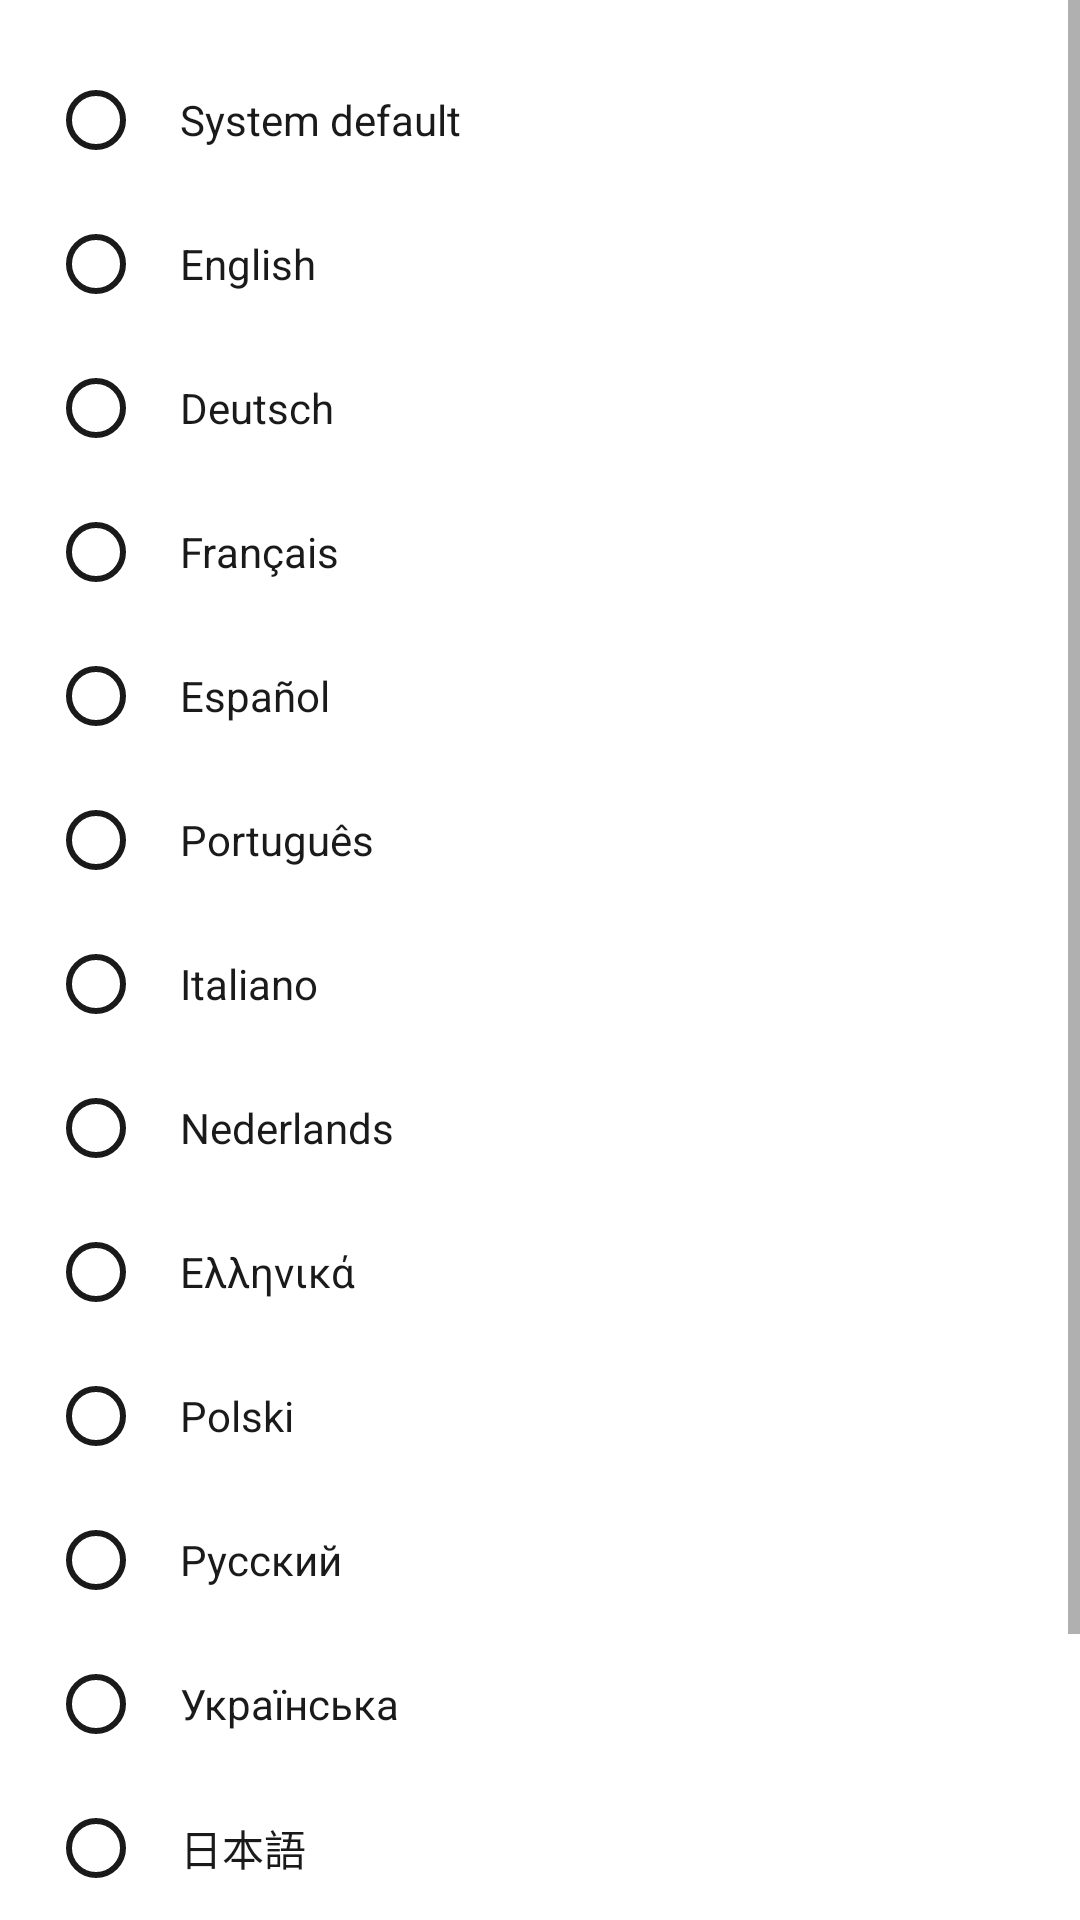

Here is an Android app screen rendered from its layout file. Give the layout XML and the strings, colors and styles it references.
<!-- AndroidManifest.xml: application theme Theme.Galerinio -->
<!-- res/layout/fragment_language.xml -->
<?xml version="1.0" encoding="utf-8"?>

<ScrollView xmlns:android="http://schemas.android.com/apk/res/android"
    android:layout_width="match_parent"
    android:layout_height="match_parent"
    android:background="@color/drawer_surface"
    android:fillViewport="true">

    <RadioGroup
        android:id="@+id/languageRadioGroup"
        android:layout_width="match_parent"
        android:layout_height="wrap_content"
        android:orientation="vertical"
        android:padding="16dp">

        <RadioButton android:id="@+id/langSystem"  android:layout_width="match_parent" android:layout_height="wrap_content" android:padding="12dp" android:text="@string/language_system_default" android:textColor="@color/app_on_surface" android:buttonTint="@color/app_on_surface" />
        <RadioButton android:id="@+id/langEn"      android:layout_width="match_parent" android:layout_height="wrap_content" android:padding="12dp" android:text="@string/language_en" android:textColor="@color/app_on_surface" android:buttonTint="@color/app_on_surface" />
        <RadioButton android:id="@+id/langDe"      android:layout_width="match_parent" android:layout_height="wrap_content" android:padding="12dp" android:text="@string/language_de" android:textColor="@color/app_on_surface" android:buttonTint="@color/app_on_surface" />
        <RadioButton android:id="@+id/langFr"      android:layout_width="match_parent" android:layout_height="wrap_content" android:padding="12dp" android:text="@string/language_fr" android:textColor="@color/app_on_surface" android:buttonTint="@color/app_on_surface" />
        <RadioButton android:id="@+id/langEs"      android:layout_width="match_parent" android:layout_height="wrap_content" android:padding="12dp" android:text="@string/language_es" android:textColor="@color/app_on_surface" android:buttonTint="@color/app_on_surface" />
        <RadioButton android:id="@+id/langPt"      android:layout_width="match_parent" android:layout_height="wrap_content" android:padding="12dp" android:text="@string/language_pt" android:textColor="@color/app_on_surface" android:buttonTint="@color/app_on_surface" />
        <RadioButton android:id="@+id/langIt"      android:layout_width="match_parent" android:layout_height="wrap_content" android:padding="12dp" android:text="@string/language_it" android:textColor="@color/app_on_surface" android:buttonTint="@color/app_on_surface" />
        <RadioButton android:id="@+id/langNl"      android:layout_width="match_parent" android:layout_height="wrap_content" android:padding="12dp" android:text="@string/language_nl" android:textColor="@color/app_on_surface" android:buttonTint="@color/app_on_surface" />
        <RadioButton android:id="@+id/langEl"      android:layout_width="match_parent" android:layout_height="wrap_content" android:padding="12dp" android:text="@string/language_el" android:textColor="@color/app_on_surface" android:buttonTint="@color/app_on_surface" />
        <RadioButton android:id="@+id/langPl"      android:layout_width="match_parent" android:layout_height="wrap_content" android:padding="12dp" android:text="@string/language_pl" android:textColor="@color/app_on_surface" android:buttonTint="@color/app_on_surface" />
        <RadioButton android:id="@+id/langRu"      android:layout_width="match_parent" android:layout_height="wrap_content" android:padding="12dp" android:text="@string/language_ru" android:textColor="@color/app_on_surface" android:buttonTint="@color/app_on_surface" />
        <RadioButton android:id="@+id/langUk"      android:layout_width="match_parent" android:layout_height="wrap_content" android:padding="12dp" android:text="@string/language_uk" android:textColor="@color/app_on_surface" android:buttonTint="@color/app_on_surface" />
        <RadioButton android:id="@+id/langJa"      android:layout_width="match_parent" android:layout_height="wrap_content" android:padding="12dp" android:text="@string/language_ja" android:textColor="@color/app_on_surface" android:buttonTint="@color/app_on_surface" />
        <RadioButton android:id="@+id/langZh"      android:layout_width="match_parent" android:layout_height="wrap_content" android:padding="12dp" android:text="@string/language_zh" android:textColor="@color/app_on_surface" android:buttonTint="@color/app_on_surface" />
        <RadioButton android:id="@+id/langAr"      android:layout_width="match_parent" android:layout_height="wrap_content" android:padding="12dp" android:text="@string/language_ar" android:textColor="@color/app_on_surface" android:buttonTint="@color/app_on_surface" />

    </RadioGroup>
</ScrollView>
<!-- resources referenced by this layout -->
<resources>
  <color name="app_on_surface">#FF1A1A1A</color>
  <color name="drawer_surface">#FFFFFFFF</color>
  <string name="language_ar">العربية</string>
  <string name="language_de">Deutsch</string>
  <string name="language_el">Ελληνικά</string>
  <string name="language_en">English</string>
  <string name="language_es">Español</string>
  <string name="language_fr">Français</string>
  <string name="language_it">Italiano</string>
  <string name="language_ja">日本語</string>
  <string name="language_nl">Nederlands</string>
  <string name="language_pl">Polski</string>
  <string name="language_pt">Português</string>
  <string name="language_ru">Русский</string>
  <string name="language_system_default">System default</string>
  <string name="language_uk">Українська</string>
  <string name="language_zh">中文(简体)</string>
  <style name="Theme.Galerinio" parent="Theme.MaterialComponents.DayNight.NoActionBar">
          
          <item name="colorPrimary">@color/app_surface</item>
          <item name="colorPrimaryVariant">@color/app_surface</item>
          <item name="colorOnPrimary">@color/app_on_surface</item>
          
          <item name="colorSecondary">@color/teal_200</item>
          <item name="colorSecondaryVariant">@color/teal_700</item>
          <item name="colorOnSecondary">@color/black</item>
          <item name="colorSurface">@color/app_surface</item>
          <item name="colorOnSurface">@color/app_on_surface</item>
          <item name="android:statusBarColor">@color/app_surface</item>
          <item name="android:windowBackground">@color/app_surface</item>
          <item name="android:windowLightStatusBar">true</item>
          
          <item name="android:textColor">@color/app_on_surface</item>
          <item name="android:spinnerItemStyle">@style/SpinnerItem</item>
          <item name="android:spinnerDropDownItemStyle">@style/SpinnerDropDownItem</item>
      </style>
  <color name="app_surface">#FFFFFFFF</color>
  <color name="teal_200">#FF03DAC5</color>
  <color name="teal_700">#FF018786</color>
  <color name="black">#FF000000</color>
  <style name="SpinnerItem" parent="android:Widget.TextView.SpinnerItem">
          <item name="android:textColor">@color/app_on_surface</item>
      </style>
  <style name="SpinnerDropDownItem" parent="android:Widget.DropDownItem.Spinner">
          <item name="android:textColor">@color/app_on_surface</item>
          <item name="android:background">@color/app_surface</item>
      </style>
</resources>
